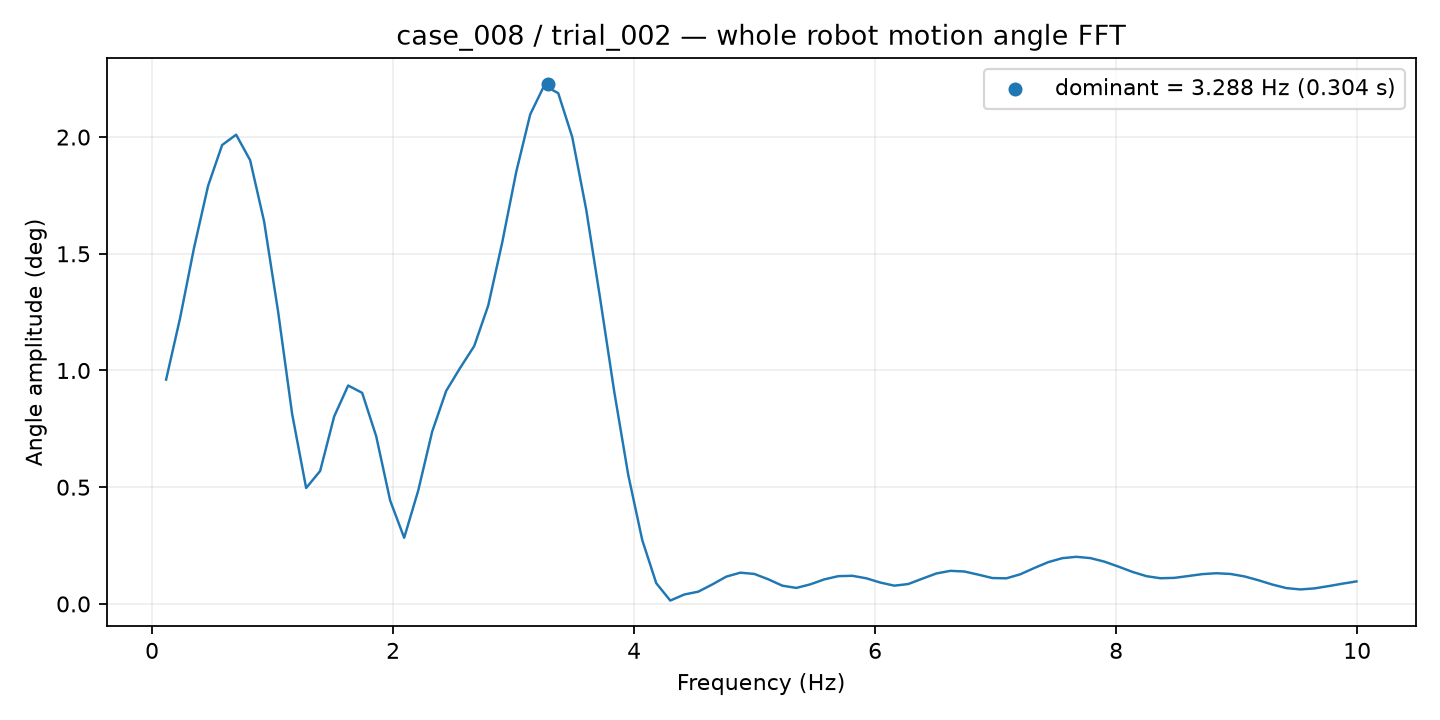

Data behind this chart, as committed beside it:
frequency_hz, amplitude_deg
0.1162, 0.961
0.2324, 1.225
0.3486, 1.527
0.4648, 1.792
0.5811, 1.966
0.6973, 2.01
0.8135, 1.901
0.9297, 1.638
1.046, 1.251
1.162, 0.8136
1.278, 0.4966
1.395, 0.5695
1.511, 0.8029
1.627, 0.9356
1.743, 0.9043
1.859, 0.7187
1.976, 0.4427
2.092, 0.2833
2.208, 0.485
2.324, 0.7384
2.44, 0.9126
2.557, 1.011
2.673, 1.105
2.789, 1.278
2.905, 1.548
3.021, 1.85
3.138, 2.097
3.254, 2.221
3.37, 2.188
3.486, 2
3.603, 1.689
3.719, 1.306
3.835, 0.9091
3.951, 0.5525
4.067, 0.2733
4.184, 0.08875
4.3, 0.01431
4.416, 0.04025
4.532, 0.05239
4.648, 0.08332
4.765, 0.1168
4.881, 0.1338
4.997, 0.1284
5.113, 0.1054
5.229, 0.07819
5.346, 0.06842
5.462, 0.08377
5.578, 0.1051
5.694, 0.1189
5.811, 0.1205
5.927, 0.1097
6.043, 0.09145
6.159, 0.07813
6.275, 0.08522
6.392, 0.1081
6.508, 0.1304
6.624, 0.1416
6.74, 0.1389
6.856, 0.1253
6.973, 0.1108
... 26 more rows
